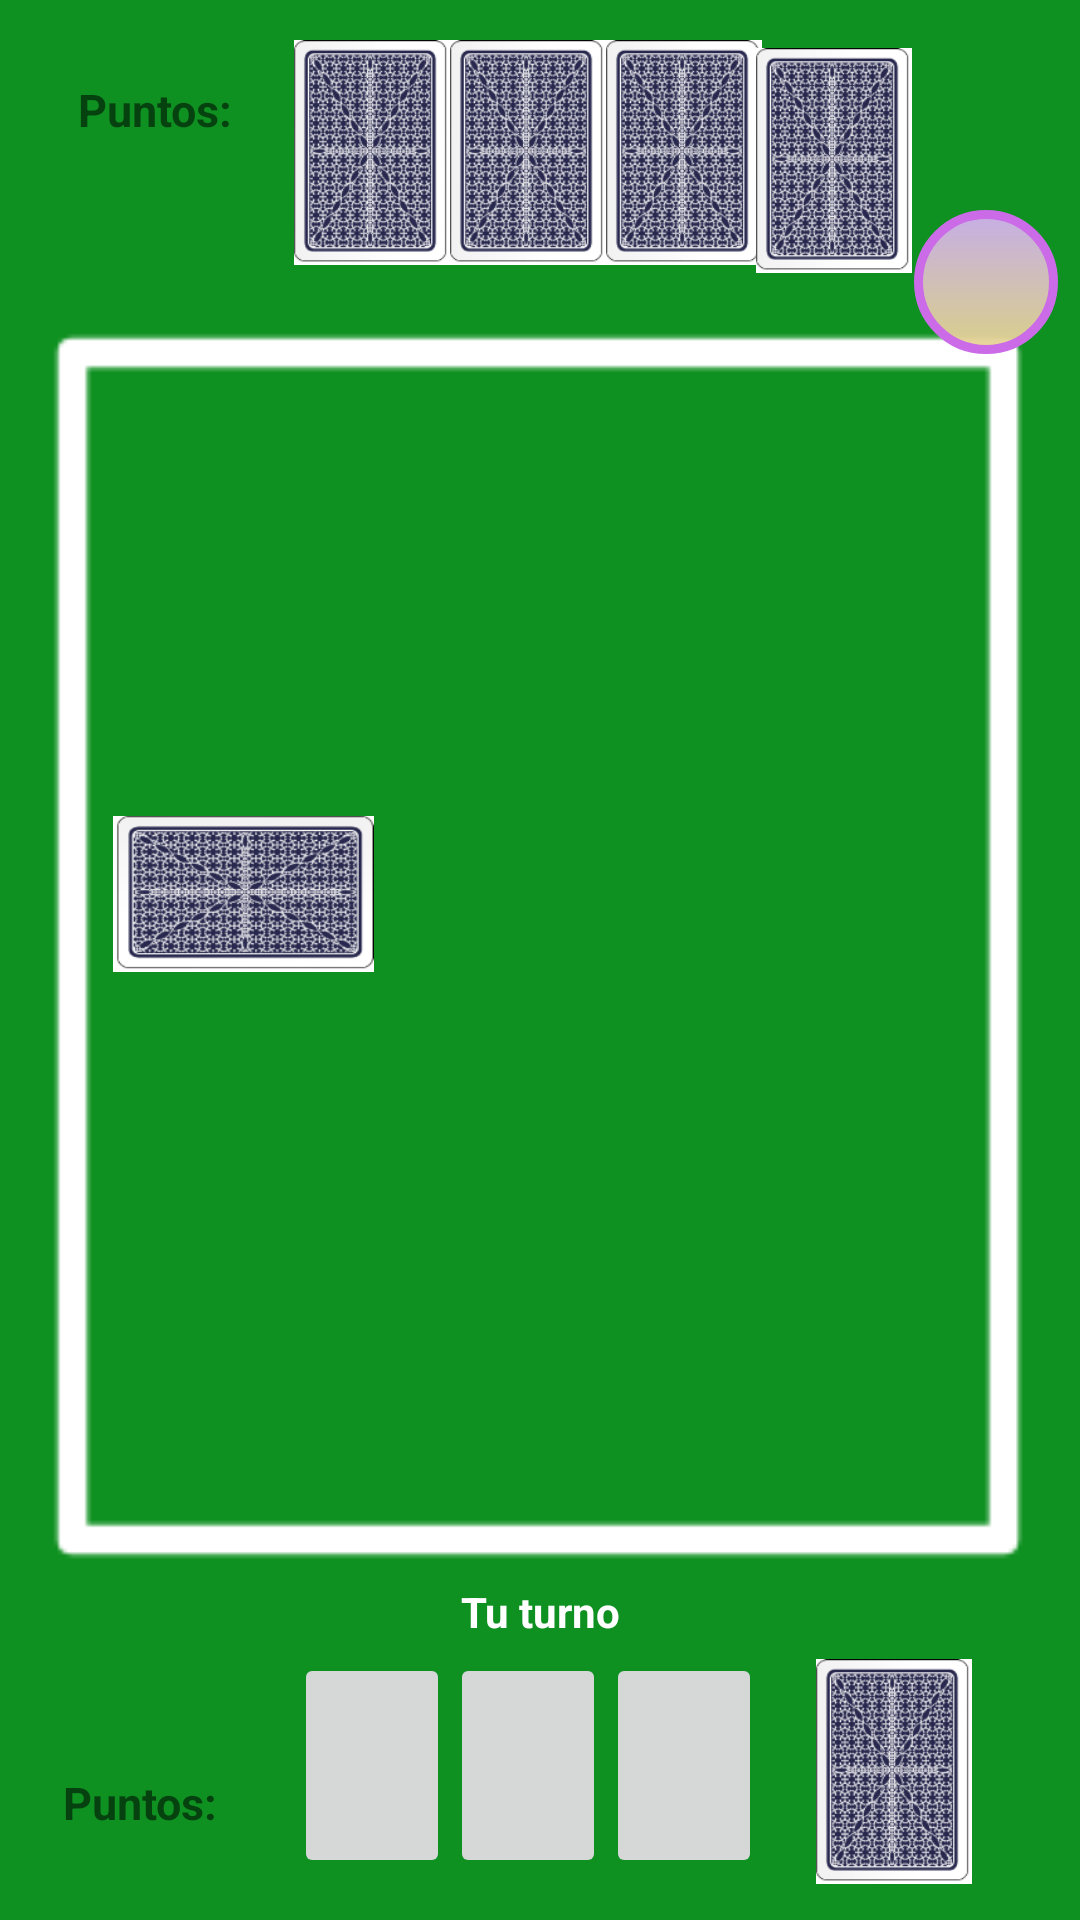

Here is an Android app screen rendered from its layout file. Give the layout XML and the strings, colors and styles it references.
<!-- AndroidManifest.xml: application theme Theme.TodosEnUno -->
<!-- res/layout/brisca_jugar.xml -->
<?xml version="1.0" encoding="utf-8"?>
<androidx.constraintlayout.widget.ConstraintLayout xmlns:android="http://schemas.android.com/apk/res/android"
    xmlns:app="http://schemas.android.com/apk/res-auto"
    xmlns:tools="http://schemas.android.com/tools"
    android:layout_width="match_parent"
    android:layout_height="match_parent"
    android:screenOrientation="landscape"
    android:background="@drawable/fondo_brisca"
    tools:context=".Brisca.brisca_jugar">

    

    <TextView
        android:id="@+id/tvPalo"
        android:layout_width="107dp"
        android:layout_height="36dp"
        android:gravity="center"
        android:textColor="@color/white"
        android:textSize="14sp"
        android:textStyle="bold"
        app:layout_constraintBottom_toBottomOf="parent"
        app:layout_constraintEnd_toEndOf="parent"
        app:layout_constraintHorizontal_bias="0.108"
        app:layout_constraintStart_toStartOf="parent"
        app:layout_constraintTop_toBottomOf="@+id/cartaPalo"
        app:layout_constraintVertical_bias="0.024">

    </TextView>

    <ImageView
        android:id="@+id/ivTrasera"
        android:layout_width="87dp"
        android:layout_height="52dp"
        android:layout_marginTop="272dp"
        android:adjustViewBounds="true"
        android:background="@drawable/trasera_palo"
        android:padding="0dp"
        android:scaleType="fitCenter"
        app:layout_constraintEnd_toEndOf="parent"
        app:layout_constraintHorizontal_bias="0.138"
        app:layout_constraintStart_toStartOf="parent"
        app:layout_constraintTop_toTopOf="parent">

    </ImageView>

    <ImageView
        android:id="@+id/cartaPalo"
        android:layout_width="52dp"
        android:layout_height="75dp"
        android:layout_marginTop="12dp"
        android:adjustViewBounds="true"
        android:padding="0dp"
        android:scaleType="fitCenter"
        app:layout_constraintBottom_toBottomOf="parent"
        app:layout_constraintEnd_toEndOf="parent"
        app:layout_constraintHorizontal_bias="0.175"
        app:layout_constraintStart_toStartOf="parent"
        app:layout_constraintTop_toBottomOf="@+id/ivTrasera"
        app:layout_constraintVertical_bias="0.0">

    </ImageView>

    <LinearLayout
        android:layout_width="161dp"
        android:layout_height="88dp"
        android:orientation="horizontal"
        app:layout_constraintBottom_toBottomOf="parent"
        app:layout_constraintEnd_toEndOf="parent"
        app:layout_constraintHorizontal_bias="0.492"
        app:layout_constraintStart_toStartOf="parent"
        app:layout_constraintTop_toTopOf="parent"
        app:layout_constraintVertical_bias="0.998">


        <ImageButton
            android:id="@+id/cartaMano1"
            android:layout_width="52dp"
            android:layout_height="75dp"
            android:adjustViewBounds="true"
            android:padding="0dp"
            android:scaleType="fitCenter">

        </ImageButton>

        <ImageButton
            android:id="@+id/cartaMano2"
            android:layout_width="52dp"
            android:layout_height="75dp"
            android:adjustViewBounds="true"
            android:padding="0dp"
            android:scaleType="fitCenter">

        </ImageButton>

        <ImageButton
            android:id="@+id/cartaMano3"
            android:layout_width="52dp"
            android:layout_height="75dp"
            android:adjustViewBounds="true"
            android:padding="0dp"
            android:scaleType="fitCenter">

        </ImageButton>

    </LinearLayout>

    

    <LinearLayout
        android:layout_width="161dp"
        android:layout_height="88dp"
        android:orientation="horizontal"
        app:layout_constraintBottom_toBottomOf="parent"
        app:layout_constraintEnd_toEndOf="parent"
        app:layout_constraintHorizontal_bias="0.492"
        app:layout_constraintStart_toStartOf="parent"
        app:layout_constraintTop_toTopOf="parent"
        app:layout_constraintVertical_bias="0.024">


        <ImageButton
            android:id="@+id/cartaIA1"
            android:layout_width="52dp"
            android:layout_height="75dp"
            android:adjustViewBounds="true"
            android:padding="0dp"
            android:background="@drawable/trasera"
            android:scaleType="fitCenter">

        </ImageButton>

        <ImageButton
            android:id="@+id/cartaIA2"
            android:layout_width="52dp"
            android:layout_height="75dp"
            android:adjustViewBounds="true"
            android:padding="0dp"
            android:background="@drawable/trasera"
            android:scaleType="fitCenter">

        </ImageButton>

        <ImageButton
            android:id="@+id/cartaIA3"
            android:layout_width="52dp"
            android:layout_height="75dp"
            android:adjustViewBounds="true"
            android:padding="0dp"
            android:background="@drawable/trasera"
            android:scaleType="fitCenter">

        </ImageButton>

    </LinearLayout>

    


    <ImageView
        android:id="@+id/cartaMesaIA1"
        android:layout_width="52dp"
        android:layout_height="75dp"
        android:adjustViewBounds="true"
        android:padding="0dp"
        android:scaleType="fitCenter"
        app:layout_constraintBottom_toBottomOf="parent"
        app:layout_constraintEnd_toEndOf="parent"
        app:layout_constraintHorizontal_bias="0.498"
        app:layout_constraintStart_toStartOf="parent"
        app:layout_constraintTop_toTopOf="parent"
        app:layout_constraintVertical_bias="0.297">

    </ImageView>

    <ImageView
        android:id="@+id/cartaMesaJugador"
        android:layout_width="52dp"
        android:layout_height="75dp"
        android:adjustViewBounds="true"
        android:padding="0dp"
        android:scaleType="fitCenter"
        app:layout_constraintBottom_toBottomOf="parent"
        app:layout_constraintEnd_toEndOf="parent"
        app:layout_constraintHorizontal_bias="0.498"
        app:layout_constraintStart_toStartOf="parent"
        app:layout_constraintTop_toTopOf="parent"
        app:layout_constraintVertical_bias="0.507">

    </ImageView>

    

    <TextView
        android:id="@+id/tvPuntosIA"
        android:layout_width="107dp"
        android:layout_height="41dp"
        android:layout_marginTop="16dp"
        android:gravity="center"
        android:text="Puntos: "
        android:textSize="15sp"
        android:textStyle="bold"
        app:layout_constraintStart_toStartOf="parent"
        app:layout_constraintTop_toTopOf="parent">

    </TextView>

    <TextView
        android:id="@+id/tvPuntosJugador"
        android:layout_width="97dp"
        android:layout_height="54dp"
        android:layout_marginBottom="12dp"
        android:gravity="center"
        android:text="Puntos: "
        android:textSize="15sp"
        android:textStyle="bold"
        app:layout_constraintBottom_toBottomOf="parent"
        app:layout_constraintStart_toStartOf="parent">

    </TextView>

    <TextView
        android:id="@+id/tvTurno"
        android:layout_width="107dp"
        android:layout_height="36dp"
        android:gravity="center"
        android:text="Tu turno"
        android:textColor="@color/white"
        android:textSize="14sp"
        android:textStyle="bold"
        app:layout_constraintBottom_toBottomOf="parent"
        app:layout_constraintEnd_toEndOf="parent"
        app:layout_constraintStart_toStartOf="parent"
        app:layout_constraintTop_toTopOf="parent"
        app:layout_constraintVertical_bias="0.86">

    </TextView>

    
    <ImageView
        android:id="@+id/cartaBasuraJugador"
        android:layout_width="52dp"
        android:layout_height="75dp"
        android:layout_marginEnd="36dp"
        android:layout_marginBottom="12dp"
        android:adjustViewBounds="true"
        android:background="@drawable/trasera"
        android:padding="0dp"
        android:scaleType="fitCenter"
        app:layout_constraintBottom_toBottomOf="parent"
        app:layout_constraintEnd_toEndOf="parent">

    </ImageView>

    <ImageView
        android:id="@+id/cartaBasuraIA"
        android:layout_width="52dp"
        android:layout_height="75dp"
        android:layout_marginTop="16dp"
        android:layout_marginEnd="56dp"
        android:adjustViewBounds="true"
        android:background="@drawable/trasera"
        android:padding="0dp"
        android:scaleType="fitCenter"
        app:layout_constraintEnd_toEndOf="parent"
        app:layout_constraintTop_toTopOf="parent">

    </ImageView>

    
    <ImageButton
        android:id="@+id/ibAyudaBrisca"
        android:layout_width="48dp"
        android:layout_height="48dp"
        android:background="@drawable/botones_default"
        android:src="@drawable/ic_help_outline_24"
        app:layout_constraintBottom_toBottomOf="parent"
        app:layout_constraintEnd_toEndOf="parent"
        app:layout_constraintHorizontal_bias="0.977"
        app:layout_constraintStart_toStartOf="parent"
        app:layout_constraintTop_toTopOf="parent"
        app:layout_constraintVertical_bias="0.118">

    </ImageButton>

    
    <FrameLayout
        android:id="@+id/contenedorFragmentBrisca"
        android:layout_width="370dp"
        android:layout_height="684dp"
        android:background="@drawable/fragments_default"
        app:layout_constraintBottom_toBottomOf="parent"
        app:layout_constraintEnd_toEndOf="parent"
        app:layout_constraintStart_toStartOf="parent"
        app:layout_constraintTop_toTopOf="parent">
    </FrameLayout>


</androidx.constraintlayout.widget.ConstraintLayout>
<!-- resources referenced by this layout -->
<resources>
  <color name="white">#FFFFFFFF</color>
  <!-- drawable botones_default (drawable) -->
  <?xml version="1.0" encoding="utf-8"?>
  <selector xmlns:android="http://schemas.android.com/apk/res/android">
  
          <item >
              <shape android:layout_height="wrap_content"
                  android:shape="rectangle">
                  <corners android:radius="35dip" />
                  <stroke android:width="3dip" android:color="#CB6BE8" />
                  <solid android:color="#F0CFCF44" />
  
  
                  <gradient android:angle="-90" android:startColor="#D2B0F1" android:endColor="#E6D490" />
  
              </shape>
          </item>
      </selector>
  <!-- drawable fondo_brisca: png bitmap (drawable-v24, 1952 bytes) -->
  <!-- drawable fragments_default (drawable) -->
  <?xml version="1.0" encoding="utf-8"?>
  <selector xmlns:android="http://schemas.android.com/apk/res/android">
  
      <item >
          <shape android:layout_height="wrap_content"
              android:shape="rectangle">
              <corners android:radius="15dip" />
          </shape>
      </item>
  </selector>
  <!-- drawable trasera: png bitmap (drawable-v24, 34130 bytes) -->
  <!-- drawable trasera_palo: png bitmap (drawable-v24, 31578 bytes) -->
  <style name="Theme.TodosEnUno" parent="Theme.MaterialComponents.DayNight.DarkActionBar">
          
          <item name="colorPrimary">@color/teal_200</item>
          <item name="colorPrimaryVariant">@color/teal_200</item>
          <item name="colorOnPrimary">@color/black</item>
          
          <item name="colorSecondary">@color/teal_200</item>
          <item name="colorSecondaryVariant">@color/teal_200</item>
          <item name="colorOnSecondary">@color/black</item>
          
          <item name="android:statusBarColor" tools:targetApi="l">?attr/colorPrimaryVariant</item>
          
      </style>
  <color name="teal_200">#FF03DAC5</color>
  <color name="black">#FF000000</color>
</resources>
